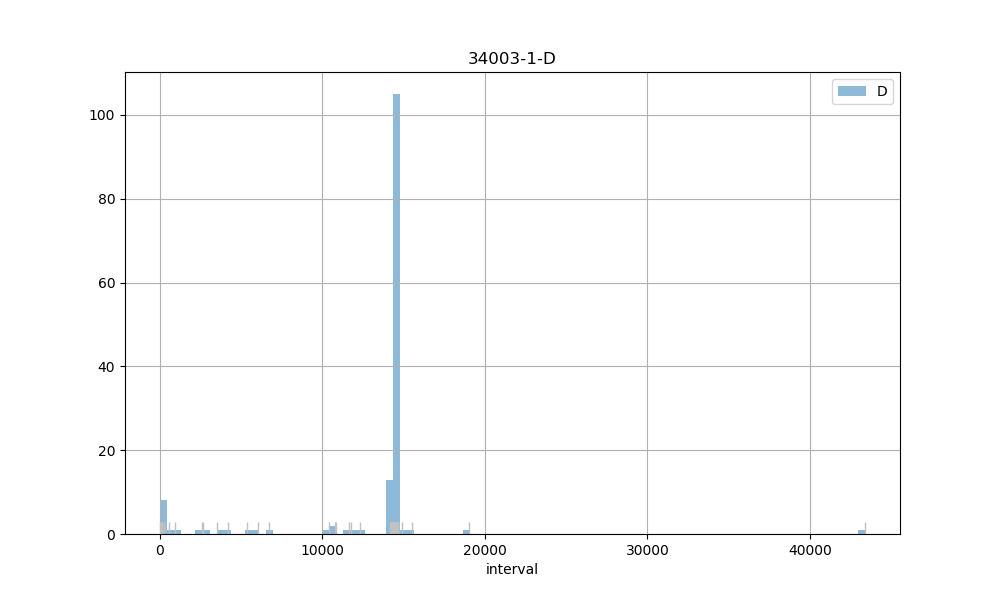

The table this chart was drawn from, first rows:
count, 145.00
mean, 13091
std, 4855
min, 14.00
25%, 14330
50%, 14433
75%, 14498
max, 43386
